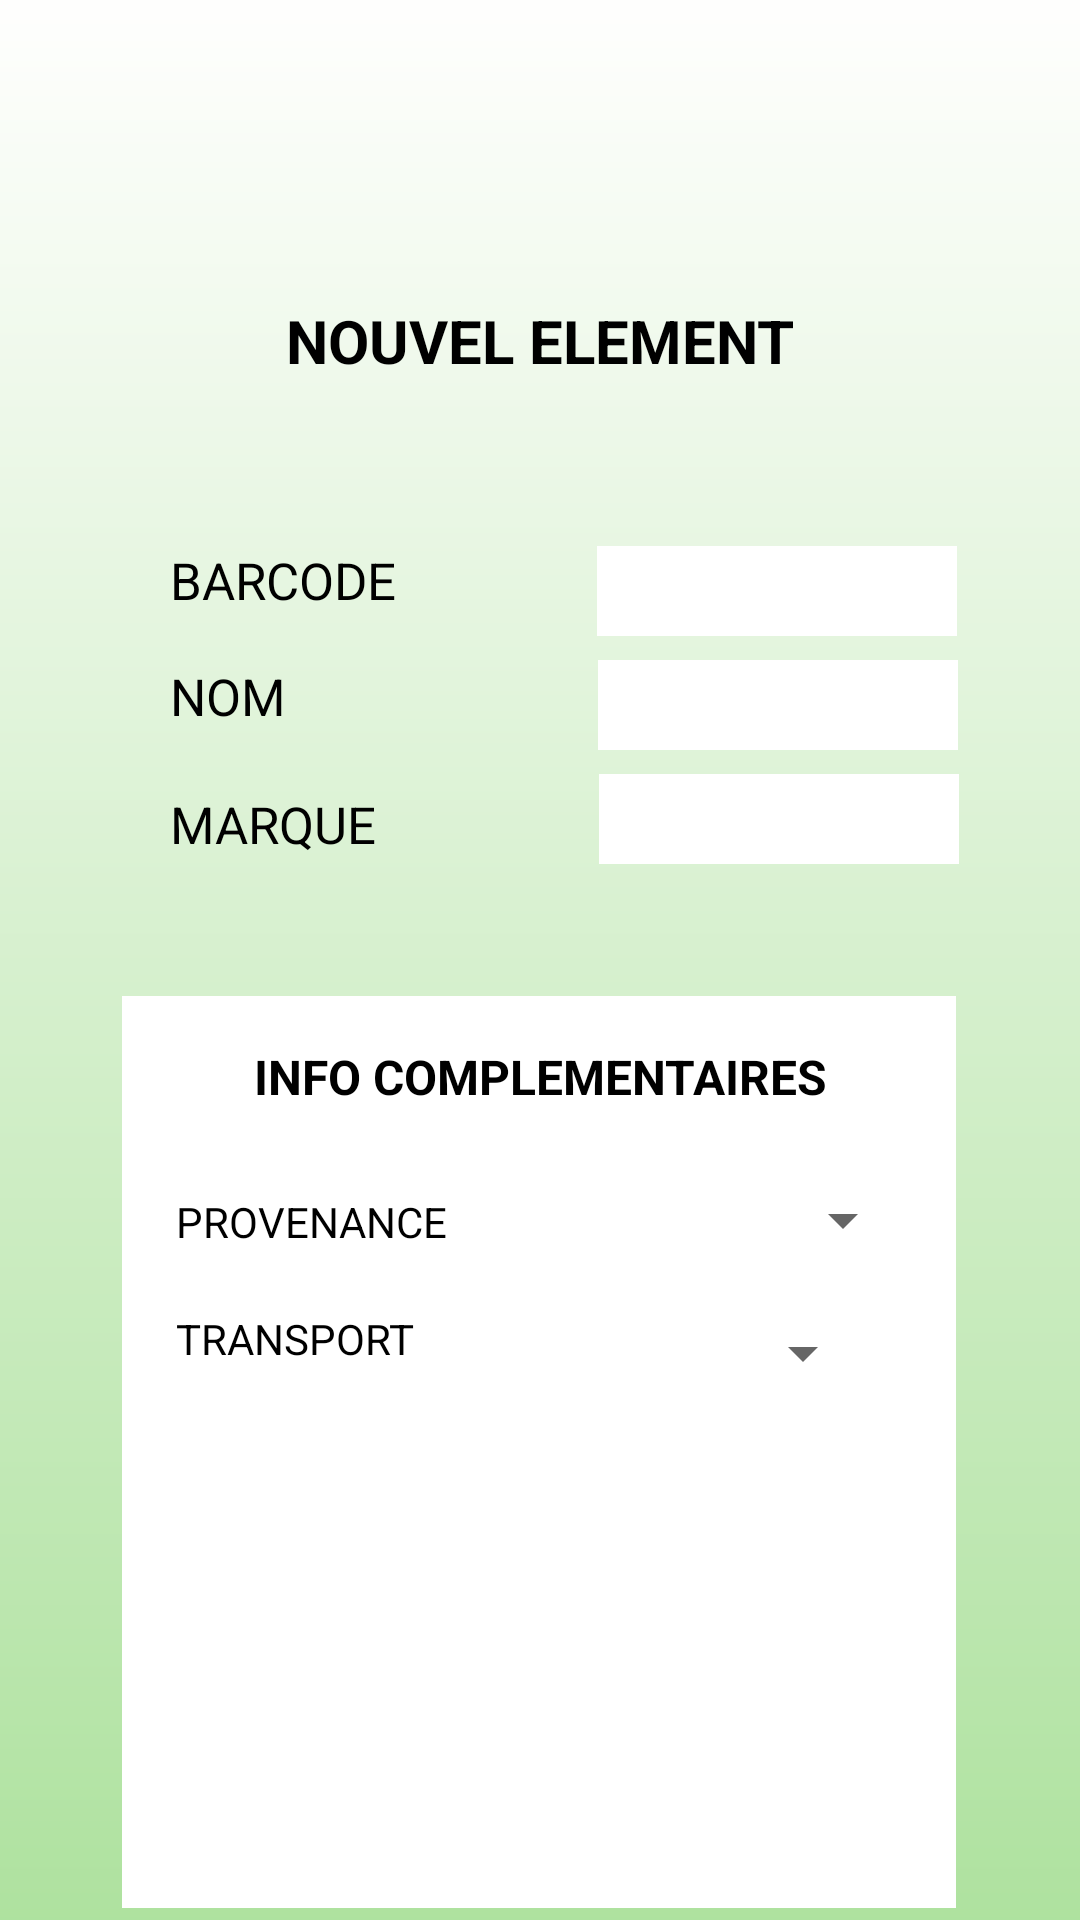

Reconstruct the res/layout file that produces this screen, plus the resources it refers to.
<!-- AndroidManifest.xml: application theme Theme.Testppe -->
<!-- res/layout/ajout.xml -->
<?xml version="1.0" encoding="utf-8"?>
<androidx.constraintlayout.widget.ConstraintLayout
    xmlns:android="http://schemas.android.com/apk/res/android"
    xmlns:app="http://schemas.android.com/apk/res-auto"
    xmlns:tools="http://schemas.android.com/tools"
    android:layout_width="match_parent"
    android:background="@drawable/fond_login_vierge"
    android:layout_height="match_parent">

    <TextView
        android:id="@+id/textView37"
        android:layout_width="wrap_content"
        android:layout_height="wrap_content"
        android:layout_marginTop="100dp"
        android:text="NOUVEL ELEMENT"
        android:textColor="@color/black"
        android:textSize="20dp"
        android:textStyle="bold"
        app:layout_constraintEnd_toEndOf="parent"
        app:layout_constraintStart_toStartOf="parent"
        app:layout_constraintTop_toTopOf="parent" />

    <Button
        android:id="@+id/button"
        android:layout_width="wrap_content"
        android:layout_height="wrap_content"
        android:layout_marginTop="32dp"
        android:text="AJOUTER"
        android:textColor="#FFFFFF"
        app:backgroundTint="#74CC5C"
        app:cornerRadius="10dp"
        app:strokeColor="#00FFFFFF"
        app:layout_constraintEnd_toEndOf="parent"
        app:layout_constraintHorizontal_bias="0.511"
        app:layout_constraintStart_toStartOf="parent"
        app:layout_constraintTop_toBottomOf="@+id/constraintLayout7" />

    <androidx.constraintlayout.widget.ConstraintLayout
        android:id="@+id/constraintLayout7"
        android:layout_width="335dp"
        android:layout_height="537dp"
        android:layout_marginTop="23dp"
        app:layout_constraintEnd_toEndOf="parent"
        app:layout_constraintStart_toStartOf="parent"
        app:layout_constraintTop_toBottomOf="@+id/textView37">

        <TextView
            android:id="@+id/textView38"
            android:layout_width="wrap_content"
            android:layout_height="wrap_content"
            android:layout_marginStart="44dp"
            android:layout_marginLeft="44dp"
            android:layout_marginTop="32dp"
            android:text="BARCODE"
            android:textColor="@color/black"
            android:textSize="17dp"
            app:layout_constraintStart_toStartOf="parent"
            app:layout_constraintTop_toTopOf="parent" />

        <TextView
            android:id="@+id/textCODE"
            android:layout_width="120dp"
            android:layout_height="30dp"
            android:layout_marginStart="67dp"
            android:layout_marginLeft="68dp"
            android:layout_marginTop="32dp"
            android:background="@color/white"
            android:text=""
            android:textColor="@color/black"
            android:textSize="18dp"
            app:layout_constraintStart_toEndOf="@+id/textView38"

            app:layout_constraintTop_toTopOf="parent" />

        <TextView
            android:id="@+id/textView40"
            android:layout_width="wrap_content"
            android:layout_height="wrap_content"
            android:layout_marginStart="44dp"
            android:layout_marginLeft="44dp"
            android:layout_marginTop="16dp"
            android:text="NOM"
            android:textColor="@color/black"
            android:textSize="17dp"
            app:layout_constraintStart_toStartOf="parent"
            app:layout_constraintTop_toBottomOf="@+id/textView38" />

        <TextView
            android:id="@+id/textView41"
            android:layout_width="wrap_content"
            android:layout_height="wrap_content"
            android:layout_marginStart="44dp"
            android:layout_marginLeft="44dp"
            android:layout_marginTop="20dp"
            android:text="MARQUE"
            android:textColor="@color/black"
            android:textSize="17dp"
            app:layout_constraintStart_toStartOf="parent"
            app:layout_constraintTop_toBottomOf="@+id/textView40" />

        <EditText
            android:id="@+id/textView42"
            android:layout_width="120dp"
            android:layout_height="30dp"
            android:layout_marginStart="104dp"
            android:layout_marginLeft="104dp"
            android:layout_marginTop="8dp"
            android:background="@color/white"
            android:text=""
            android:textColor="@color/black"
            android:textSize="18dp"
            app:layout_constraintStart_toEndOf="@+id/textView40"
            app:layout_constraintTop_toBottomOf="@+id/textCODE" />

        <EditText
            android:id="@+id/textView43"
            android:layout_width="120dp"
            android:layout_height="30dp"
            android:layout_marginStart="74dp"
            android:layout_marginLeft="72dp"
            android:layout_marginTop="8dp"
            android:background="@color/white"
            android:text=""
            android:textColor="@color/black"
            android:textSize="18dp"
            app:layout_constraintStart_toEndOf="@+id/textView41"
            app:layout_constraintTop_toBottomOf="@+id/textView42" />

        <androidx.constraintlayout.widget.ConstraintLayout
            android:layout_width="278dp"
            android:layout_height="304dp"
            android:layout_marginTop="44dp"
            app:layout_constraintEnd_toEndOf="parent"
            app:layout_constraintHorizontal_bias="0.491"
            app:layout_constraintStart_toStartOf="parent"
            android:background="#FFFFFF"
            app:layout_constraintTop_toBottomOf="@+id/textView43">

            <TextView
                android:id="@+id/textView44"
                android:layout_width="wrap_content"
                android:layout_height="wrap_content"
                android:layout_marginTop="16dp"
                android:text="INFO COMPLEMENTAIRES"
                android:textColor="@color/black"
                android:textSize="16dp"
                android:textStyle="bold"
                app:layout_constraintEnd_toEndOf="parent"
                app:layout_constraintHorizontal_bias="0.505"
                app:layout_constraintStart_toStartOf="parent"
                app:layout_constraintTop_toTopOf="parent" />

            <TextView
                android:id="@+id/textView45"
                android:layout_width="wrap_content"
                android:layout_height="wrap_content"
                android:layout_marginStart="18dp"
                android:layout_marginLeft="18dp"
                android:layout_marginTop="28dp"
                android:text="PROVENANCE"
                android:textColor="@color/black"

                app:layout_constraintStart_toStartOf="parent"
                app:layout_constraintTop_toBottomOf="@+id/textView44" />

            <Spinner
                android:id="@+id/spinner"
                android:layout_width="120dp"
                android:layout_height="22dp"
                android:layout_marginStart="36dp"
                android:layout_marginLeft="36dp"
                android:layout_marginTop="26dp"
                app:layout_constraintStart_toEndOf="@+id/textView45"
                app:layout_constraintTop_toBottomOf="@+id/textView44" />

            <Spinner
                android:id="@+id/spinner2"
                android:layout_width="117dp"
                android:layout_height="27dp"
                android:layout_marginStart="16dp"
                android:layout_marginLeft="16dp"
                android:layout_marginTop="20dp"
                app:layout_constraintStart_toEndOf="@+id/textView46"
                app:layout_constraintTop_toBottomOf="@+id/spinner" />

            <TextView
                android:id="@+id/textView46"
                android:layout_width="100dp"
                android:layout_height="22dp"
                android:layout_marginStart="18dp"
                android:layout_marginLeft="18dp"
                android:layout_marginTop="20dp"
                android:text="TRANSPORT"
                android:textColor="@color/black"
                app:layout_constraintStart_toStartOf="parent"
                app:layout_constraintTop_toBottomOf="@+id/textView45" />
        </androidx.constraintlayout.widget.ConstraintLayout>
    </androidx.constraintlayout.widget.ConstraintLayout>
</androidx.constraintlayout.widget.ConstraintLayout>
<!-- resources referenced by this layout -->
<resources>
  <color name="black">#FF000000</color>
  <color name="white">#FFFFFFFF</color>
  <!-- drawable fond_login_vierge: png bitmap (drawable, 14290 bytes) -->
  <style name="Theme.Testppe" parent="Theme.MaterialComponents.DayNight.DarkActionBar">
          
          <item name="colorPrimary">@color/purple_500</item>
          <item name="colorPrimaryVariant">@color/purple_700</item>
          <item name="colorOnPrimary">@color/white</item>
          
          <item name="colorSecondary">@color/teal_200</item>
          <item name="colorSecondaryVariant">@color/teal_700</item>
          <item name="colorOnSecondary">@color/black</item>
          
          <item name="android:statusBarColor" tools:targetApi="l">?attr/colorPrimaryVariant</item>
          
      </style>
  <color name="purple_500">#FF6200EE</color>
  <color name="purple_700">#FF3700B3</color>
  <color name="teal_200">#FF03DAC5</color>
  <color name="teal_700">#FF018786</color>
</resources>
